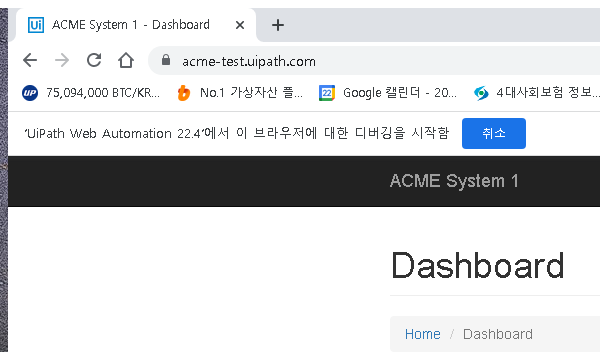
Task: Robotic Enterprise Framework
Workflow: System1_NavigateToDownload

Step 1: Attach Browser 'chrome.exe ACME' in window 'ACME System 1 - *' (chrome.exe)
